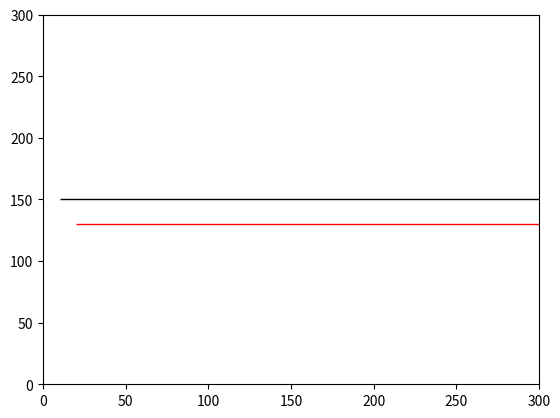

Python code for this plot: (Note: this script raises an exception after producing the figure.)
import matplotlib.pyplot as plt
import pandas as pd
import numpy as np
import matplotlib.image as mpimg

path=r"C:\Users\<user>\Desktop\Fun Projects\Draw_diff\rc.jpg.png"
imageList = [path, path, path]
coordinatesList = [[0, 0], [100, 200], [200, 200]]

ax = plt.gca()
ax.set_xlim(0, 300)
ax.set_ylim(0, 300)
plt.hlines(150,10,400,linestyles='solid',colors='black',lw=1)
plt.hlines(130,20,400,linestyles='solid',colors='red',lw=1)

imgplot = [None] * len(imageList)
for i in range(3):
    imageFile = imageList[i]
    img=mpimg.imread(imageFile)
    tx, ty = coordinatesList[i]
    ax.imshow(img, extent=(tx, tx + 20, ty, ty + 20))

plt.show()